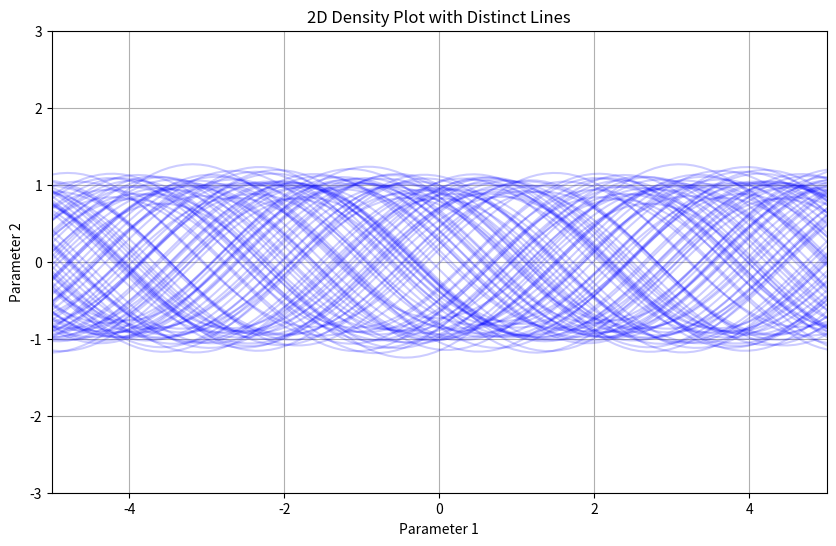

This figure's Python source:

import numpy as np
import matplotlib.pyplot as plt

# Generate example data
num_lines = 100
x = np.linspace(-5, 5, 100)
y_lines = [np.sin(x + np.random.uniform(0, 2 * np.pi)) + np.random.normal(scale=0.1) for _ in range(num_lines)]

# Define a function to plot the lines with varying opacities
def plot_density_lines(x, y_lines):
    plt.figure(figsize=(10, 6))

    for y in y_lines:
        plt.plot(x, y, color='blue', alpha=0.2)  # Opacity can be adjusted based on probability

    plt.title('2D Density Plot with Distinct Lines')
    plt.xlabel('Parameter 1')
    plt.ylabel('Parameter 2')
    plt.grid(True)
    plt.xlim([-5, 5])
    plt.ylim([-3, 3])
    plt.show()

# Call the function to plot
plot_density_lines(x, y_lines)
